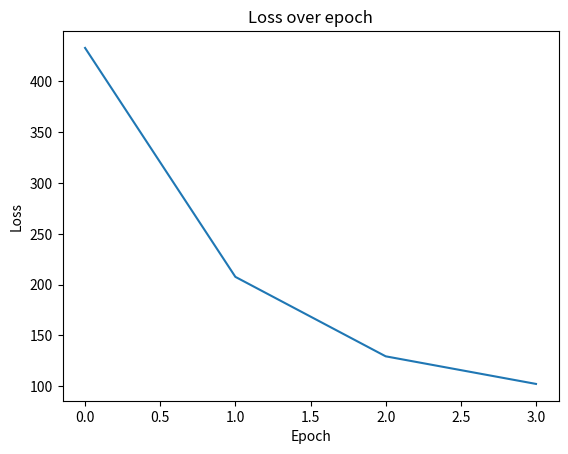

Python code for this plot:
import numpy as np

import matplotlib.pyplot as plt

def predict(X, theta):
    return X.dot(theta)

def compute_loss(y_hat, y):
    return (y_hat - y) ** 2

def compute_gradient(X, y_hat, y):
    return (2*X.T*(y_hat - y)).T

def update_weights(theta, dl_dtheta, lr):
    return theta - lr * np.average(dl_dtheta, axis=0)

# def predict(X, theta):
#     return X.dot(theta)

# def compute_loss(y_hat, y):
#     N = y.shape[0]

#     return np.sum((y_hat - y) ** 2) / N

# def compute_gradient(y_hat, y, X):
#     N = y.shape[0]
#     k = 2 * (y_hat - y)

#     return X.T.dot(k) / N

# def update_gradient(theta, gradient, lr):
#     theta = theta - lr * gradient

#     return theta

def main():
    # Experience và Education
    X = np.array([[3, 12], [4, 13], [5, 14], [6, 15]])

    X_bias = np.c_[np.ones(X.shape[0]), X]
    # alternative for np.c_
    # X_bias = np.concatenate([np.ones(X.shape[0]).reshape(-1, 1), X], axis=1)
    print(X_bias)

    # Salary thực tế
    y = np.array([60, 55, 66, 93])

    # [b, w1, w2] - khởi tạo tham số
    theta = np.array([10, 3, 2])

    print(f'Input shape: {X_bias.shape}')
    print(f'Output shape: {y.shape}')
    print(f'Theta shape: {theta.shape}')

    N = len(y)
    n_epochs = 4
    lr = 1e-3
    losses = []
    for epoch in range(n_epochs):
        y_hat = predict(X_bias, theta)
        
        epoch_losses = compute_loss(y_hat, y)

        dl_dtheta = compute_gradient(X_bias, y_hat, y)

        theta = update_weights(theta, dl_dtheta, lr)
    
        epoch_loss = np.average(epoch_losses)
        losses.append(epoch_loss)
        print(f'Epoch {epoch+1}: Loss = {epoch_loss}, theta = {theta}')

    # After training prediction
    X_test = np.array([[1, 4, 13]])
    y_hat = predict(X_test, theta)
    loss = compute_loss(y_hat, y)
    print(f'Loss after training: {loss}')

    plt.plot(losses)
    plt.title('Loss over epoch')
    plt.xlabel('Epoch')
    plt.ylabel('Loss')
    plt.show()

if __name__ == "__main__":
    main()
